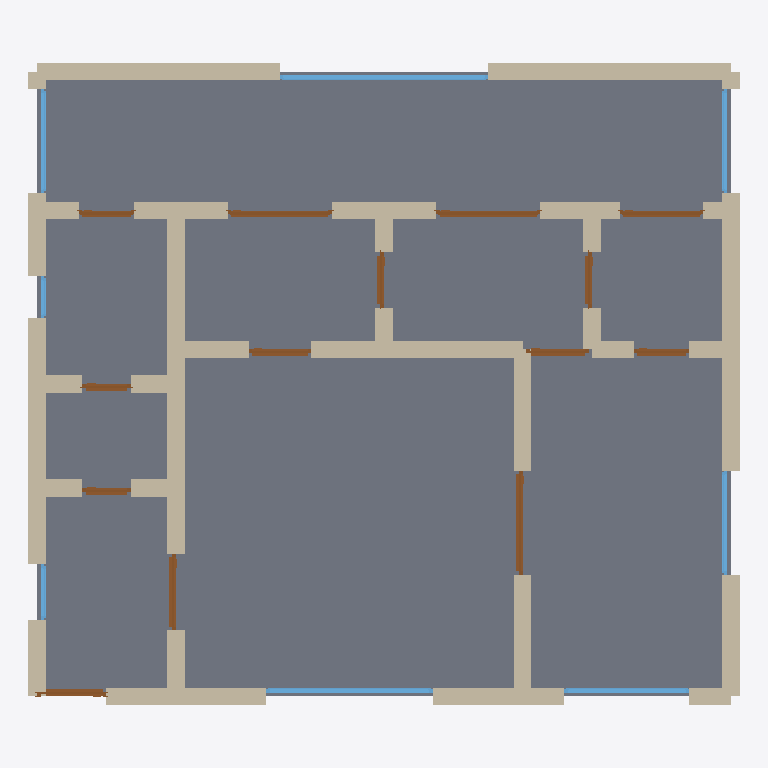
Plan cut of the same IFC building model at storey 'Ground Floor' (level 0.00 m, cut at 1.40 m), seen from above with north up, elements coloured by IFC class: 40 walls (beige), 14 doors (brown), 8 windows (light blue), 1 slab (grey). Cut surfaces are drawn darker.
Extent 10.2 m × 9.2 m × 2.9 m (x, y, z). Storeys (1): Ground Floor at 0.00 m. Elements (63): 40 IfcWall, 14 IfcDoor, 8 IfcWindow, 1 IfcSlab.

HEADER;
FILE_DESCRIPTION(('ViewDefinition[DesignTransferView]'),'2;1');
FILE_NAME('/dev/null','2026-05-05T20:50:18+05:30',(''),(''),'IfcOpenShell 0.8.5','IfcOpenShell 0.8.5','Nobody');
FILE_SCHEMA(('IFC4'));
ENDSEC;
DATA;
#1=IFCPROJECT('0dIwT10t98mABp5dSmSGDj',$,'A Gdansk Wrzeszcz 3-pokoje — post-2010 contemporary newbuild',$,$,$,$,(#10),#5);
#12=IFCSITE('3V4kmragH5XwHWWXS98Xzc',$,'Site',$,$,$,$,$,$,$,$,$,$,$);
#13=IFCBUILDING('283zR4Yi5Ehe9Klb5hUJRv',$,'Building',$,$,$,$,$,$,$,$,$);
#16=IFCBUILDINGSTOREY('0tyE7JLTLE9eZdNq$5$k9x',$,'Ground Floor',$,$,#22,$,$,$,$);
#2769=IFCSLAB('0D0flriJHFnhOf0XShrpT_',$,'Floor',$,$,#2786,#2781,$,.FLOOR.);
#112=IFCWALL('1QingNJ_D7gfBQSARSuhKy',$,'Exterior Wall',$,$,#133,#128,$,$);
#244=IFCWALL('3ICpZsodr64Av$hEe$HMiM',$,'Exterior Wall',$,$,#265,#260,$,$);
#178=IFCWALL('1q2ga2DGX4TvNkdnn0E3Wa',$,'Exterior Wall',$,$,#199,#194,$,$);
#156=IFCWALL('16hOUUmSzDY9c0IL2qAJoJ',$,'Exterior Wall',$,$,#177,#172,$,$);
#23=IFCWALL('2fiFA1vnL5OuJe6zRPsHzE',$,'Exterior Wall',$,$,#45,#39,$,$);
#618=IFCWALL('1CFY9mXbf8o9EwHzbuN6HW',$,'Interior Wall',$,$,#639,#634,$,$);
#464=IFCWALL('1zLMKxa35ATPdYFF_EVNay',$,'Interior Wall',$,$,#485,#480,$,$);
#46=IFCWALL('3W09zw$gz8qvu2pYnbt5bL',$,'Exterior Wall',$,$,#67,#62,$,$);
#90=IFCWALL('3WLpapAon1VON3cGVaNR1y',$,'Exterior Wall',$,$,#111,#106,$,$);
#398=IFCWALL('1JPELWqgz6lfmTGzA8Q7We',$,'Interior Wall',$,$,#419,#414,$,$);
#376=IFCWALL('3Vm3tl$414WeiDs6aAcnIp',$,'Interior Wall',$,$,#397,#392,$,$);
#486=IFCWALL('2LL5VFGV9Bu9HnR8tISrct',$,'Interior Wall',$,$,#507,#502,$,$);
#222=IFCWALL('3591_c0YXDpvNetFJmIJGx',$,'Exterior Wall',$,$,#243,#238,$,$);
#266=IFCWALL('1s1v4ptTr5_uBrzEfAzDr4',$,'Exterior Wall',$,$,#287,#282,$,$);
#420=IFCWALL('1HsWoqxjv6TO3s8bux9$Jx',$,'Interior Wall',$,$,#441,#436,$,$);
#442=IFCWALL('1BdI5q9Xn29fl0C2Ib7oaP',$,'Interior Wall',$,$,#463,#458,$,$);
#310=IFCWALL('2sQfwk4Bv8qv8vWKd8mUNK',$,'Interior Wall',$,$,#331,#326,$,$);
#288=IFCWALL('35qGBeQ1X6cvAhySEJt2c1',$,'Interior Wall',$,$,#309,#304,$,$);
#2259=IFCWINDOW('1xSf8elQ1D5BK_zFbsBtNM',$,'Window',$,$,#2313,#2308,$,1.2,3.0,$,$,$);
#728=IFCWALL('3Nzp1oMZn9J9SJNcY1AS9C',$,'Interior Wall',$,$,#749,#744,$,$);
#816=IFCWALL('3mfEnvb4T3dv$hE1jFHIXD',$,'Interior Wall',$,$,#837,#832,$,$);
#2094=IFCWINDOW('1QOS$Z0XPEmgTaKRm_38zB',$,'Window',$,$,#2148,#2143,$,1.2,2.4,$,$,$);
#332=IFCWALL('36aYWoQiT9Z8l_It1RJeGC',$,'Interior Wall',$,$,#353,#348,$,$);
#750=IFCWALL('10adgzvjf9Nh0fLKSGg1Hy',$,'Interior Wall',$,$,#771,#766,$,$);
#838=IFCWALL('1kvqEb0LT02BABWs50nKi1',$,'Interior Wall',$,$,#859,#854,$,$);
#1244=IFCDOOR('0eVczxzyj3ER27DlKFEtU7',$,'Door',$,$,#1328,#1323,$,2.1,1.5,$,$,$);
#552=IFCWALL('0LOXtZjyvEt8gUhkeGAgq2',$,'Interior Wall',$,$,#573,#568,$,$);
#640=IFCWALL('3p_7YIw1HD9hdm3D7Sj0cZ',$,'Interior Wall',$,$,#661,#656,$,$);
#772=IFCWALL('2cXLdmXFT6_gU3JNzNRn_P',$,'Interior Wall',$,$,#793,#788,$,$);
#706=IFCWALL('0QE0OoCu9DxuQLYgq3Dqip',$,'Interior Wall',$,$,#727,#722,$,$);
#794=IFCWALL('13WiSMZNfDuegQJtBr2vW9',$,'Interior Wall',$,$,#815,#810,$,$);
#354=IFCWALL('2y5vUUjF1AzxM$1nQotwBN',$,'Interior Wall',$,$,#375,#370,$,$);
#596=IFCWALL('3PjrjYepTFT9Av4b3TYxj4',$,'Interior Wall',$,$,#617,#612,$,$);
#574=IFCWALL('2xI0ka_dHAVO1R$5PvwVQq',$,'Interior Wall',$,$,#595,#590,$,$);
#68=IFCWALL('1nA1V45j93EgvH7KEay_iP',$,'Exterior Wall',$,$,#89,#84,$,$);
#1924=IFCDOOR('0X1UHFCLD19OQ1Vs3CBCaf',$,'Door',$,$,#2008,#2003,$,2.1,1.5,$,$,$);
#1839=IFCDOOR('0YAEmYGfjEeR1rKPXHlIHn',$,'Door',$,$,#1923,#1918,$,2.1,1.5,$,$,$);
#2149=IFCWINDOW('3D1QridnbA2wIKa4MEh$sE',$,'Window',$,$,#2203,#2198,$,1.2,1.8,$,$,$);
#684=IFCWALL('3ZJnH9N6f3nx8f2oBNj_x4',$,'Interior Wall',$,$,#705,#700,$,$);
#530=IFCWALL('1ISjVqj65Aqx9dm73ZafUa',$,'Interior Wall',$,$,#551,#546,$,$);
#662=IFCWALL('2Y6fv4GaD6HPhgvmLhsg2m',$,'Interior Wall',$,$,#683,#678,$,$);
#508=IFCWALL('2WTb8qrkvD0BkBC$mGhDq9',$,'Interior Wall',$,$,#529,#524,$,$);
#989=IFCDOOR('1olQ58skzBjv5Z_trlSWkV',$,'Door',$,$,#1073,#1068,$,2.1,1.1,$,$,$);
#2204=IFCWINDOW('2T8idQJD58ZgLwq8k7Kab5',$,'Window',$,$,#2258,#2253,$,1.2,1.5,$,$,$);
#2369=IFCWINDOW('0s3xmpQ39ANuN8k9XJQiQA',$,'Window',$,$,#2423,#2418,$,1.2,1.5,$,$,$);
#2314=IFCWINDOW('0YqifdYQf3H9fyItfGpH6y',$,'Window',$,$,#2368,#2363,$,1.2,1.5,$,$,$);
#2009=IFCDOOR('1xXGY6xnL8JO3kXBb6L1JG',$,'Door',$,$,#2093,#2088,$,2.1,1.2,$,$,$);
#904=IFCDOOR('0tQATlZAXBpQPwbKRpnbWM',$,'Door',$,$,#988,#983,$,2.1,1.0,$,$,$);
#1329=IFCDOOR('3BzaglN7n5tunNFdCnmwzj',$,'Door',$,$,#1413,#1408,$,2.1,0.9,$,$,$);
#1414=IFCDOOR('0Cfm4eNav1eOhbHKEBDThX',$,'Door',$,$,#1498,#1493,$,2.1,0.9,$,$,$);
#882=IFCWALL('1XxXfmqAf8HBbdoV2f48dD',$,'Interior Wall',$,$,#903,#898,$,$);
#1584=IFCDOOR('2wCf1hyKv0cQL1C662Md71',$,'Door',$,$,#1668,#1663,$,2.1,0.8,$,$,$);
#1669=IFCDOOR('0RIQfG6GnAWQuaHXZKkXEq',$,'Door',$,$,#1753,#1748,$,2.1,0.8,$,$,$);
#1499=IFCDOOR('0VmTXTwiD5zfVaRPExq9iu',$,'Door',$,$,#1583,#1578,$,2.1,0.8,$,$,$);
#1754=IFCDOOR('3EK3sPhprCD9nBBF3HztwP',$,'Door',$,$,#1838,#1833,$,2.1,0.8,$,$,$);
#1159=IFCDOOR('3fdJBXBPjEcxDH4WWhB83j',$,'Door',$,$,#1243,#1238,$,2.1,0.7,$,$,$);
#1074=IFCDOOR('1tL9Imwa5AKRemoDNdLook',$,'Door',$,$,#1158,#1153,$,2.1,0.7,$,$,$);
#860=IFCWALL('2OvsdxG_bBEeGX9ubReEtR',$,'Interior Wall',$,$,#881,#876,$,$);
#134=IFCWALL('0AbqrYXPr8yOHOmw3LomUF',$,'Exterior Wall',$,$,#155,#150,$,$);
#2479=IFCWINDOW('0_i8UXXOj8vA8sNmgoyZYH',$,'Window',$,$,#2533,#2528,$,1.2,0.8,$,$,$);
#200=IFCWALL('31gVU0Raz0N81AWuv5Ehz$',$,'Exterior Wall',$,$,#221,#216,$,$);
#2424=IFCWINDOW('22pQYvhxD0ZB7ciW5z_PUo',$,'Window',$,$,#2478,#2473,$,1.2,0.6,$,$,$);
ENDSEC;
